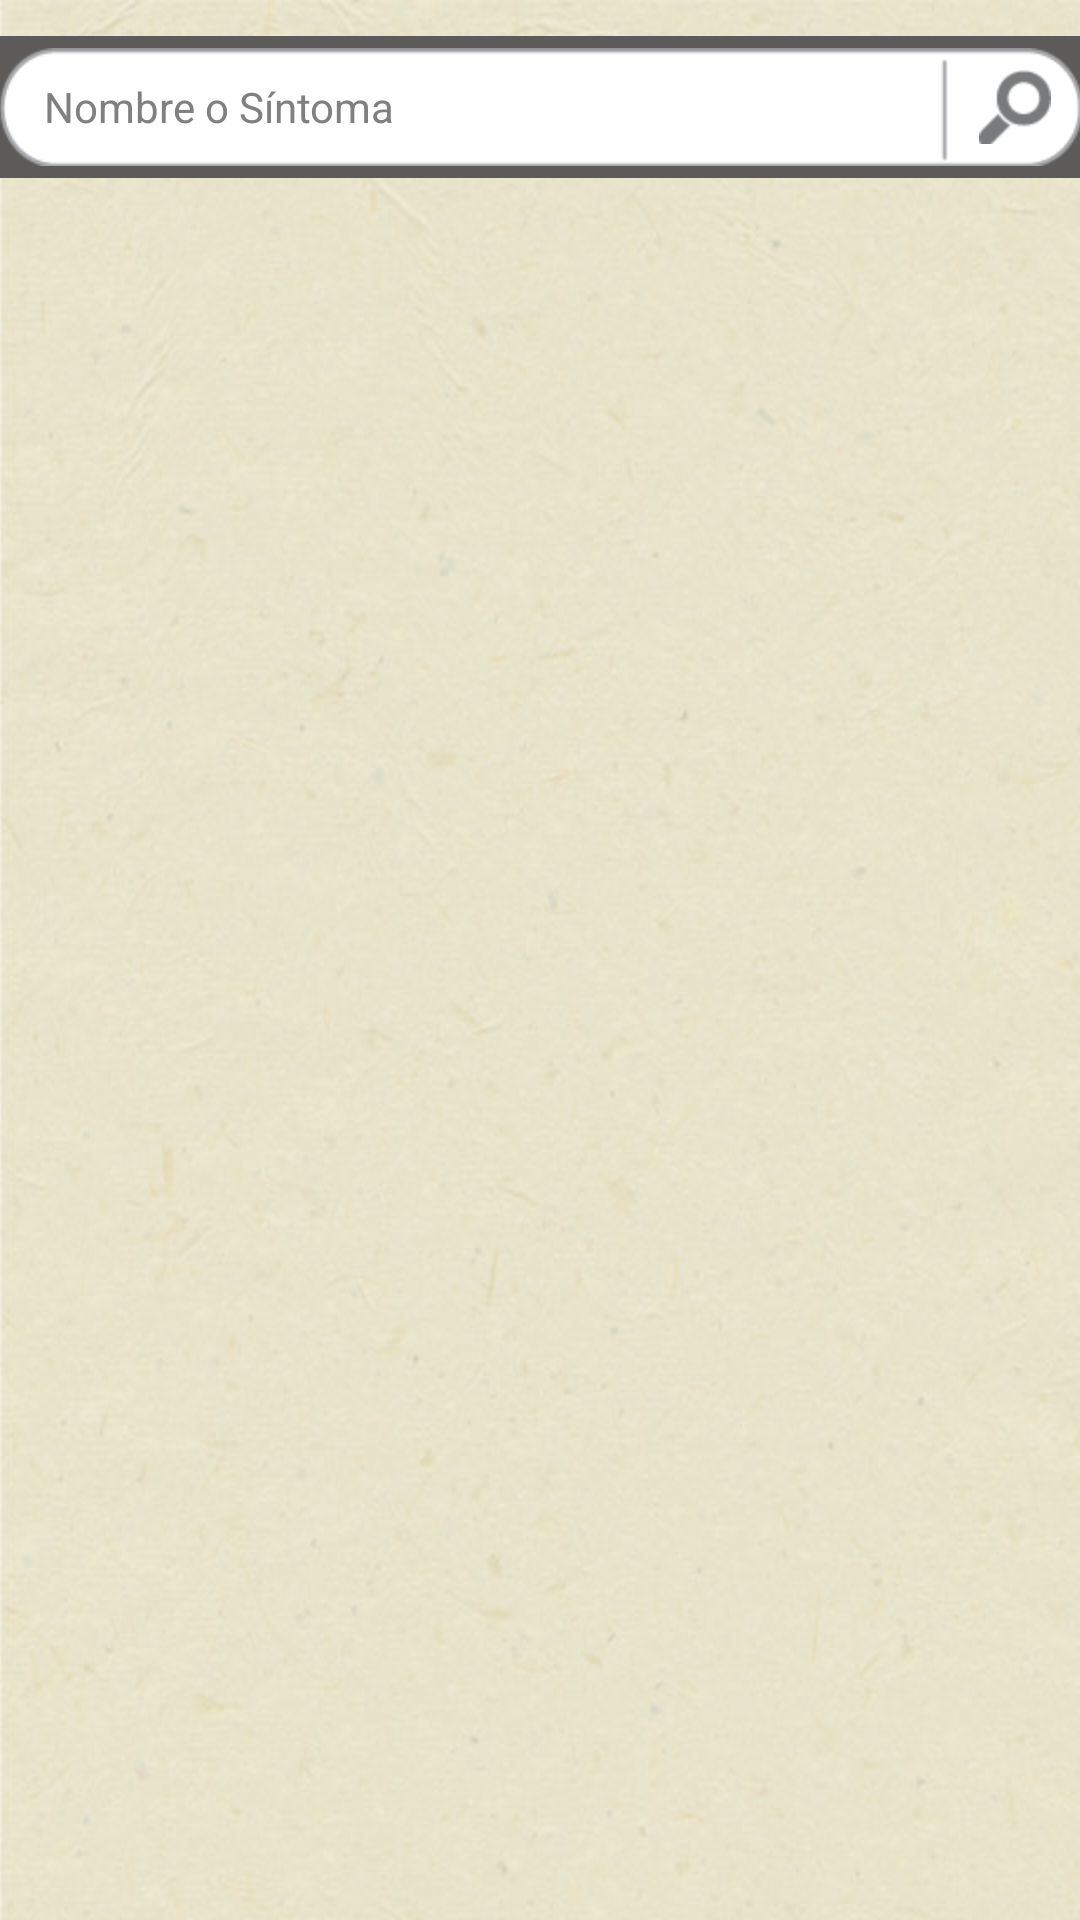

Produce the Android XML layout that renders to this screen, including the resource entries it uses.
<!-- AndroidManifest.xml: application theme AppTheme -->
<!-- res/layout/activity_main.xml -->
<RelativeLayout xmlns:android="http://schemas.android.com/apk/res/android"
    xmlns:tools="http://schemas.android.com/tools"
    android:layout_width="match_parent"
    android:layout_height="match_parent"
    android:background="@drawable/fondo"
    tools:context=".MainActivity" >

    <TabHost
        android:id="@android:id/tabhost"
        android:layout_width="fill_parent"
        android:layout_height="fill_parent" >

        <RelativeLayout
            android:layout_width="fill_parent"
            android:layout_height="fill_parent"
            android:orientation="vertical" >

            <View
                android:id="@+id/titlebar"
                android:layout_width="fill_parent"
                android:layout_height="12dp"
                android:layout_alignParentTop="true" />

            <LinearLayout
                android:id="@+id/herbs_search_container"
                android:layout_width="match_parent"
                android:layout_height="wrap_content"
                android:layout_below="@+id/titlebar"
                android:background="@color/barra_busqueda"
                android:paddingBottom="4dp"
                android:paddingLeft="@dimen/activity_horizontal_margin"
                android:paddingRight="@dimen/activity_horizontal_margin"
                android:paddingTop="4dp" >

                <EditText
                    android:id="@+id/herbs_search"
                    android:layout_width="fill_parent"
                    android:layout_height="wrap_content"
                    android:layout_gravity="center"
                    android:background="@drawable/barra_buscador_linea"
                    android:drawablePadding="15dp"
                    android:drawableRight="@drawable/lupa"
                    android:hint="@string/search_hint"
                    android:inputType="text"
                    android:maxLength="20"
                    android:paddingLeft="15dp"
                    android:paddingRight="10dp"
                    android:textSize="14sp" />
            </LinearLayout>

            <FrameLayout
                android:id="@android:id/tabcontent"
                android:layout_width="fill_parent"
                android:layout_height="fill_parent"
                android:layout_below="@+id/herbs_search_container"
                android:layout_marginBottom="64dp"
                android:visibility="visible" />

            <ListView
                android:id="@+id/herbs_list"
                android:layout_width="fill_parent"
                android:layout_height="fill_parent"
                android:layout_below="@+id/herbs_search_container"
                android:layout_marginBottom="70dp"
                android:cacheColorHint="@android:color/transparent"
                android:divider="@color/amarillo"
                android:dividerHeight="2dp"
                android:fastScrollEnabled="true"
                android:listSelector="@android:color/transparent"
                android:visibility="gone" />

            <TabWidget
                android:id="@android:id/tabs"
                android:layout_width="fill_parent"
                android:layout_height="wrap_content"
                android:layout_alignParentBottom="true" >
            </TabWidget>
        </RelativeLayout>
    </TabHost>

</RelativeLayout>
<!-- resources referenced by this layout -->
<resources>
  <color name="amarillo">#EAC428</color>
  <color name="barra_busqueda">#5D5B59</color>
  <!-- drawable barra_buscador_linea: png bitmap (drawable-hdpi, 1893 bytes) -->
  <!-- drawable fondo: jpg bitmap (drawable-hdpi, 42436 bytes) -->
  <!-- drawable lupa: png bitmap (drawable-hdpi, 668 bytes) -->
  <string name="search_hint">Nombre o Síntoma</string>
  <style name="AppTheme" parent="AppBaseTheme">
          
      </style>
  <style name="AppBaseTheme" parent="android:Theme.Light.NoTitleBar">
          
      </style>
</resources>
